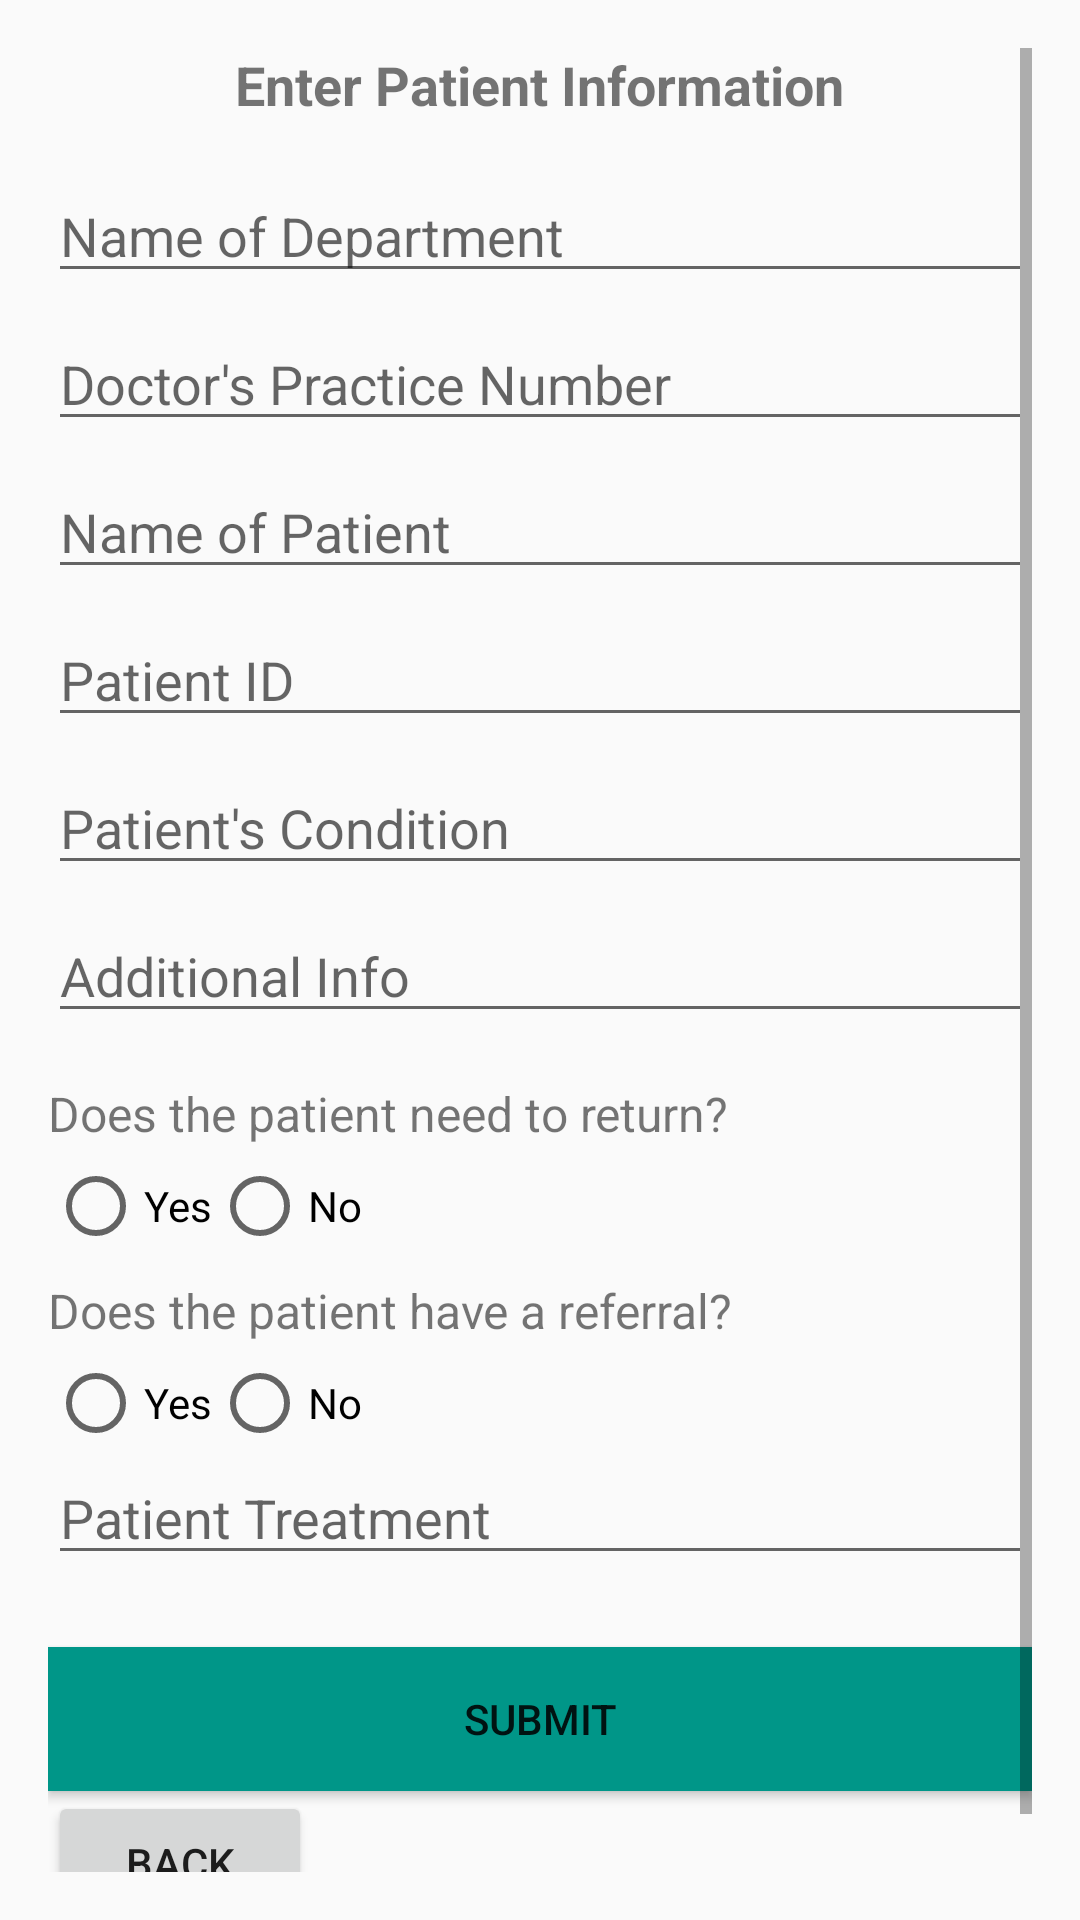

Android layout source for this screen:
<!-- AndroidManifest.xml: application theme Theme.MediConnectapk -->
<!-- res/layout/activity_enter_new_patiant.xml -->
<?xml version="1.0" encoding="utf-8"?>
<ScrollView xmlns:android="http://schemas.android.com/apk/res/android"
    xmlns:app="http://schemas.android.com/apk/res-auto"
    xmlns:tools="http://schemas.android.com/tools"
    android:layout_width="match_parent"
    android:layout_height="match_parent"
    android:background="@drawable/d"
    android:padding="16dp">

    <LinearLayout
        android:layout_width="match_parent"
        android:layout_height="wrap_content"
        android:orientation="vertical">

        <TextView
            android:layout_width="wrap_content"
            android:layout_height="wrap_content"
            android:layout_gravity="center"
            android:layout_marginBottom="16dp"
            android:text="Enter Patient Information"
            android:textSize="18sp"
            android:textStyle="bold" />

        <EditText
            android:id="@+id/edtDepartmentName"
            android:layout_width="match_parent"
            android:layout_height="wrap_content"
            android:layout_marginBottom="8dp"
            android:hint="Name of Department" />

        <EditText
            android:id="@+id/edtPracticeNumber"
            android:layout_width="match_parent"
            android:layout_height="wrap_content"
            android:layout_marginBottom="8dp"
            android:hint="Doctor's Practice Number" />

        <EditText
            android:id="@+id/edtPatientName"
            android:layout_width="match_parent"
            android:layout_height="wrap_content"
            android:layout_marginBottom="8dp"
            android:hint="Name of Patient" />

        <EditText
            android:id="@+id/edtPatientId"
            android:layout_width="match_parent"
            android:layout_height="wrap_content"
            android:layout_marginBottom="8dp"
            android:hint="Patient ID" />

        <EditText
            android:id="@+id/edtCondition"
            android:layout_width="match_parent"
            android:layout_height="wrap_content"
            android:layout_marginBottom="8dp"
            android:hint="Patient's Condition" />

        <EditText
            android:id="@+id/edtAdditionalInfo"
            android:layout_width="match_parent"
            android:layout_height="wrap_content"
            android:layout_marginBottom="8dp"
            android:hint="Additional Info" />

        
        <TextView
            android:layout_width="wrap_content"
            android:layout_height="wrap_content"
            android:layout_marginTop="8dp"
            android:layout_marginBottom="4dp"
            android:text="Does the patient need to return?"
            android:textSize="16sp" />

        <RadioGroup
            android:id="@+id/radioGroupReturn"
            android:layout_width="match_parent"
            android:layout_height="wrap_content"
            android:orientation="horizontal">

            <RadioButton
                android:id="@+id/radioYes"
                android:layout_width="wrap_content"
                android:layout_height="wrap_content"
                android:text="Yes" />

            <RadioButton
                android:id="@+id/radioNo"
                android:layout_width="wrap_content"
                android:layout_height="wrap_content"
                android:text="No" />
        </RadioGroup>

        
        <TextView
            android:layout_width="wrap_content"
            android:layout_height="wrap_content"
            android:layout_marginTop="8dp"
            android:layout_marginBottom="4dp"
            android:text="Does the patient have a referral?"
            android:textSize="16sp" />

        <RadioGroup
            android:id="@+id/radioGroupReferral"
            android:layout_width="match_parent"
            android:layout_height="wrap_content"
            android:orientation="horizontal">

            <RadioButton
                android:id="@+id/radioReferralYes"
                android:layout_width="wrap_content"
                android:layout_height="wrap_content"
                android:text="Yes" />

            <RadioButton
                android:id="@+id/radioReferralNo"
                android:layout_width="wrap_content"
                android:layout_height="wrap_content"
                android:text="No" />
        </RadioGroup>

        <EditText
            android:id="@+id/edtTreatment"
            android:layout_width="match_parent"
            android:layout_height="wrap_content"
            android:layout_marginBottom="8dp"
            android:hint="Patient Treatment" />

        <Button
            android:id="@+id/btnSubmit"
            android:layout_width="match_parent"
            android:layout_height="wrap_content"
            android:layout_marginTop="16dp"
            android:background="#009688"
            android:text="Submit" />

        <Button
            android:id="@+id/btnBack"
            android:layout_width="wrap_content"
            android:layout_height="wrap_content"
            android:layout_marginBottom="16dp"
            android:text="Back" />



    </LinearLayout>

</ScrollView>
<!-- resources referenced by this layout -->
<resources>
  <style name="Theme.MediConnectapk" parent="Theme.AppCompat.Light.NoActionBar">
          
          <item name="colorPrimary">@color/purple_500</item>
          <item name="colorPrimaryVariant">@color/purple_700</item>
          <item name="colorOnPrimary">@color/white</item>
          
          <item name="colorSecondary">@color/teal_200</item>
          <item name="colorSecondaryVariant">@color/teal_700</item>
          <item name="colorOnSecondary">@color/black</item>
          
          <item name="android:statusBarColor">?attr/colorPrimaryVariant</item>
          
      </style>
  <!-- not gathered from this repository: default colours our renderer supplied (Android Studio template values) -->
  <color name="purple_500">#FF6200EE</color>
  <color name="purple_700">#FF3700B3</color>
  <color name="teal_200">#FF03DAC5</color>
  <color name="teal_700">#FF018786</color>
  <color name="black">#FF000000</color>
  <color name="white">#FFFFFFFF</color>
</resources>
